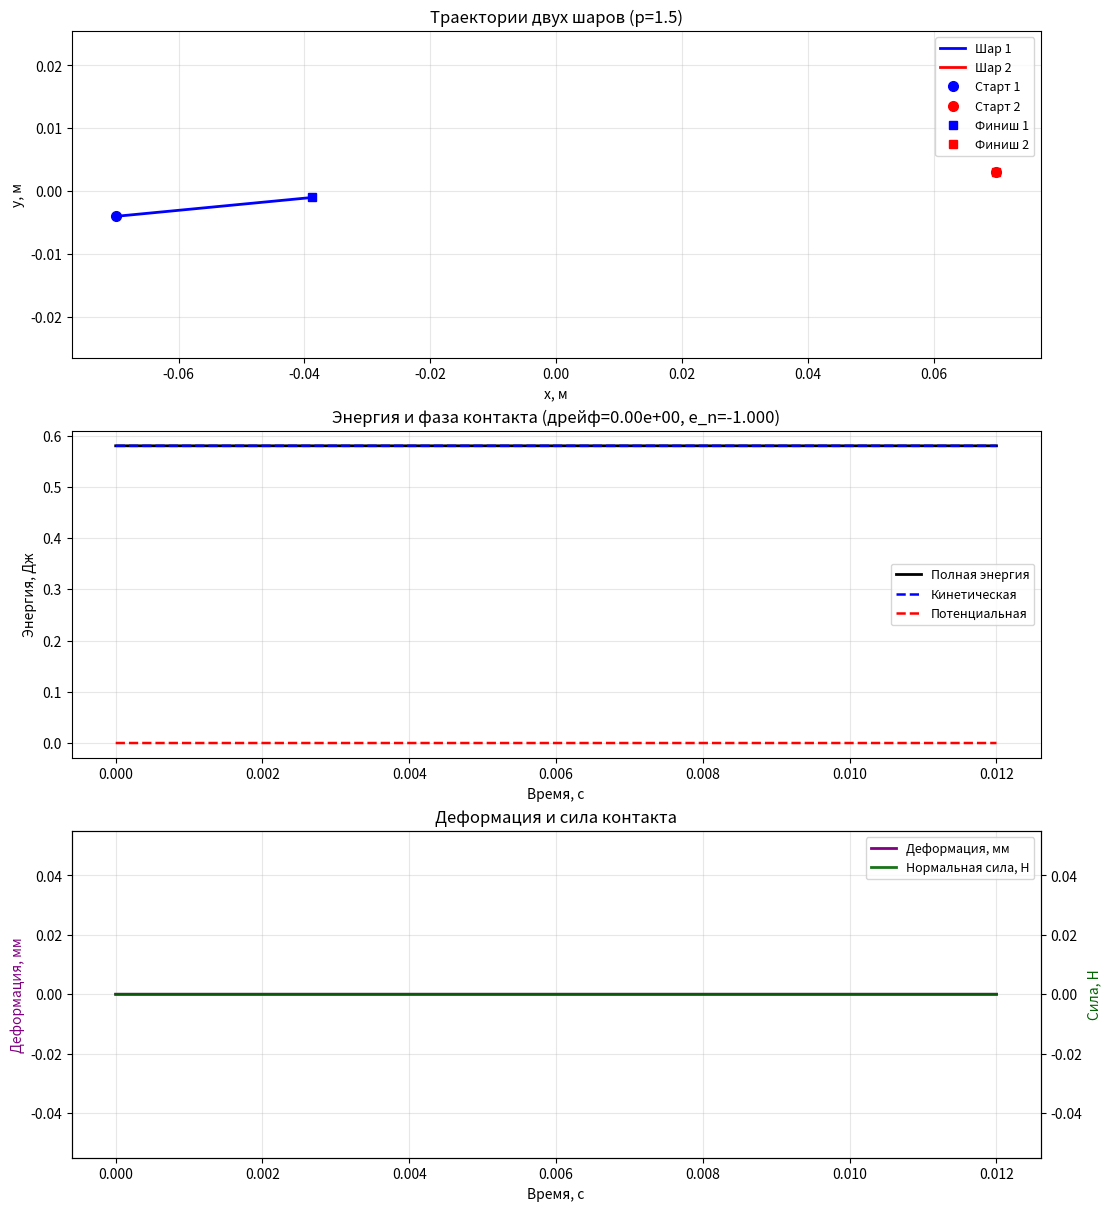

Reproduce this figure in Python.
from __future__ import annotations

import numpy as np
from dataclasses import dataclass
from typing import Tuple
from scipy.integrate import solve_ivp
import matplotlib.pyplot as plt

def _safe_time_grid(t_max: float, dt: float) -> np.ndarray:
    """
    Сетка времени, гарантированно лежащая в [0, t_max] и включающая t_max,
    чтобы satisfy solve_ivp: "Values in t_eval are within t_span and sorted".
    """
    if t_max <= 0 or dt <= 0:
        return np.array([0.0, max(t_max, 0.0)], dtype=float)
    n = int(np.floor(t_max / dt))
    t = dt * np.arange(n + 1, dtype=float)
    if t[-1] < t_max:
        t = np.append(t, float(t_max))
    t = np.unique(np.round(t, 15))
    return t

def reflect_velocity(v: np.ndarray, n_unit: np.ndarray) -> np.ndarray:
    """
    Абсолютно упругое отражение о плоскость с единичной нормалью n_unit: v' = v - 2 (v·n) n.
    """
    n = n_unit / np.linalg.norm(n_unit)
    return v - 2.0 * np.dot(v, n) * n

def collide_elastic_two_spheres(
    m1: float, m2: float,
    x1: np.ndarray, v1: np.ndarray,
    x2: np.ndarray, v2: np.ndarray
) -> Tuple[np.ndarray, np.ndarray]:
    """
    Угло‑свободная формула постударных скоростей двух гладких сфер при e=1.
    """
    dx = x1 - x2
    dist2 = float(np.dot(dx, dx))
    if dist2 == 0.0:
        return v1.copy(), v2.copy()
    factor1 = (2.0 * m2 / (m1 + m2)) * float(np.dot(v1 - v2, dx)) / dist2
    factor2 = (2.0 * m1 / (m1 + m2)) * float(np.dot(v2 - v1, -dx)) / dist2
    v1p = v1 - factor1 * dx
    v2p = v2 - factor2 * (-dx)
    return v1p, v2p

@dataclass
class Ball:
    m: float
    R: float
    x: np.ndarray
    v: np.ndarray

def contact_force(delta: float, n_unit: np.ndarray, k: float, p: float) -> np.ndarray:
    """
    Нормальная контактная сила: F = k * delta^p * n_unit (p=1 — Хук, p=1.5 — Герц).
    """
    if delta <= 0.0:
        return np.zeros_like(n_unit)
    return (k * (delta ** p)) * n_unit

def potential_energy(delta: float, k: float, p: float) -> float:
    """
    Потенциальная энергия контакта: U = k * delta^(p+1) / (p+1) для delta>0, иначе 0.
    """
    if delta <= 0.0:
        return 0.0
    return k * (delta ** (p + 1.0)) / (p + 1.0)

def potential_energy_vec(delta_vec: np.ndarray, k: float, p: float) -> np.ndarray:
    U = np.zeros_like(delta_vec)
    mask = delta_vec > 0.0
    U[mask] = k * delta_vec[mask] ** (p + 1.0) / (p + 1.0)
    return U

def two_ball_ode(
    t: float, y: np.ndarray, m1: float, m2: float, R1: float, R2: float, k: float, p: float
) -> np.ndarray:
    x1 = y[0:2]
    v1 = y[2:4]
    x2 = y[4:6]
    v2 = y[6:8]
    r = x1 - x2
    dist = float(np.linalg.norm(r))
    delta = (R1 + R2) - dist
    if dist > 0.0:
        n = r / dist
    else:
        n = np.array([1.0, 0.0])
    F = contact_force(delta, n, k, p)
    a1 = -F / m1
    a2 = F / m2
    return np.hstack([v1, a1, v2, a2])

def simulate_two_balls(
    b1: Ball, b2: Ball,
    k: float = 5e5, p: float = 1.5,
    t_max: float = 0.01, dt: float = 2e-6,
    rtol: float = 1e-8, atol: float = 1e-10,
    method: str = "RK45"
):
    """
    Численное моделирование упругого контакта двух сфер, возвращает траектории и инварианты.
    """
    y0 = np.hstack([b1.x, b1.v, b2.x, b2.v])
    t_eval = _safe_time_grid(t_max, dt)
    sol = solve_ivp(
        two_ball_ode, (0.0, t_max), y0,
        t_eval=t_eval, rtol=rtol, atol=atol, max_step=dt, method=method,
        args=(b1.m, b2.m, b1.R, b2.R, k, p)
    )
    Y = sol.y.T
    x1 = Y[:, 0:2]
    v1 = Y[:, 2:4]
    x2 = Y[:, 4:6]
    v2 = Y[:, 6:8]
    r = x1 - x2
    dist = np.linalg.norm(r, axis=1)
    delta = np.maximum((b1.R + b2.R) - dist, 0.0)
    KE = 0.5 * b1.m * np.sum(v1**2, axis=1) + 0.5 * b2.m * np.sum(v2**2, axis=1)
    U = potential_energy_vec(delta, k, p)
    E = KE + U
    P = b1.m * v1 + b2.m * v2
    return sol.t, x1, v1, x2, v2, delta, E, P

def wall_contact_force(
    x: np.ndarray, R: float, n_unit: np.ndarray, x0_on_plane: np.ndarray, k: float, p: float
) -> np.ndarray:
    n = n_unit / np.linalg.norm(n_unit)
    s = float(np.dot(x - x0_on_plane, n))
    delta = R - s
    if delta <= 0.0:
        return np.zeros_like(n)
    return (k * (delta ** p)) * n

def simulate_ball_wall(
    m: float = 0.17, R: float = 0.0285,
    x: np.ndarray = np.array([0.10, 0.0]),
    v: np.ndarray = np.array([-3.0, 0.4]),
    n_unit: np.ndarray = np.array([1.0, 0.0]),
    x0_on_plane: np.ndarray = np.array([0.0, 0.0]),
    k: float = 1e6, p: float = 1.5,
    t_max: float = 0.01, dt: float = 2e-6,
    rtol: float = 1e-8, atol: float = 1e-10,
    method: str = "RK45"
):
    def ode(t, y):
        x_ = y[:2]
        v_ = y[2:]
        F = wall_contact_force(x_, R, n_unit, x0_on_plane, k, p)
        a = F / m
        return np.hstack([v_, a])
    y0 = np.hstack([x, v])
    t_eval = _safe_time_grid(t_max, dt)
    sol = solve_ivp(
        ode, (0.0, t_max), y0,
        t_eval=t_eval, rtol=rtol, atol=atol, max_step=dt, method=method
    )
    X = sol.y[:2, :].T
    V = sol.y[2:, :].T
    KE = 0.5 * m * np.sum(V**2, axis=1)
    return sol.t, X, V, KE

def relative_energy_drift(E: np.ndarray) -> float:
    e0 = max(float(E[0]), 1e-16)
    return (float(np.max(E)) - float(np.min(E))) / e0

def momentum_drift(P: np.ndarray) -> float:
    return float(np.linalg.norm(P[-1] - P[0]))

def run_autotests(verbose: bool = True) -> None:
    """
    Набор автотестов:
    1) Сохранение полной энергии и импульса при контакте без внешних сил.
    2) Отражение о стенку: проверка качественного поведения.
    """
    tol_E = 2e-4
    tol_P = 2e-6
    tol_v = 2e-2
    m1 = m2 = 0.17
    R = 0.0285
    b1 = Ball(m1, R, np.array([-0.060, 0.0]), np.array([2.5, 0.0]))
    b2 = Ball(m2, R, np.array([+0.060, 0.0]), np.array([0.0, 0.0]))
    v1p, v2p = collide_elastic_two_spheres(m1, m2, b1.x, b1.v, b2.x, b2.v)
    t, x1, v1, x2, v2, delta, E, P = simulate_two_balls(b1, b2, k=5e5, p=1.5, t_max=0.006, dt=2e-6)
    assert relative_energy_drift(E) < tol_E, f"Тест1 энергия: {relative_energy_drift(E):.2e} >= {tol_E:.2e}"
    assert momentum_drift(P) < tol_P, f"Тест1 импульс: {momentum_drift(P):.2e} >= {tol_P:.2e}"
    if verbose:
        print(f"[OK] Тест1: энергия/импульс в норме (дрейф энергии: {relative_energy_drift(E):.2e})")
        print(f"     Аналитика: v1={v1p}, v2={v2p}")
        print(f"     Численно:  v1={v1[-1]}, v2={v2[-1]}")
    m1, m2 = 0.20, 0.10
    R = 0.0285
    b1 = Ball(m1, R, np.array([-0.060, -0.005]), np.array([2.2, 0.3]))
    b2 = Ball(m2, R, np.array([+0.060,  0.004]), np.array([0.0, 0.0]))
    v1p, v2p = collide_elastic_two_spheres(m1, m2, b1.x, b1.v, b2.x, b2.v)
    t, x1, v1, x2, v2, delta, E, P = simulate_two_balls(b1, b2, k=8e5, p=1.5, t_max=0.008, dt=2e-6)
    assert relative_energy_drift(E) < tol_E, f"Тест2 энергия: {relative_energy_drift(E):.2e} >= {tol_E:.2e}"
    assert momentum_drift(P) < 5e-6, f"Тест2 импульс: {momentum_drift(P):.2e} >= 5e-6"
    if verbose:
        print(f"[OK] Тест2: неравные массы, 2D, энергия/импульс в норме (дрейф энергии: {relative_energy_drift(E):.2e})")
    v_in = np.array([-1.0, 0.2])
    n = np.array([1.0, 0.0])
    v_ref = reflect_velocity(v_in, n)
    t, X, V, KE = simulate_ball_wall(
        m=0.17, R=0.0285,
        x=np.array([0.05, 0.0]),
        v=v_in,
        n_unit=n,
        k=1e6, p=1.0, t_max=0.05, dt=1e-6
    )
    energy_drift = (np.max(KE) - np.min(KE)) / np.max(KE)
    final_x = X[-1, 0]
    initial_x = X[0, 0]
    assert final_x > initial_x, f"Тест3 стена: шар не отлетел {final_x:.3f} <= {initial_x:.3f}"
    v_final_tangent = V[-1, 1]
    v_initial_tangent = v_in[1]
    tangent_diff = abs(v_final_tangent - v_initial_tangent)
    assert tangent_diff < 0.05, f"Тест3 стена: тангенциальная компонента изменилась {tangent_diff:.2f}"
    v_final_normal = V[-1, 0]
    v_initial_normal = v_in[0]
    assert np.sign(v_final_normal) != np.sign(v_initial_normal), \
        f"Тест3 стена: нормальная компонента не изменила знак {v_final_normal:.2f}"
    if verbose:
        print(f"[OK] Тест3: отражение о стенку (дрейф энергии: {energy_drift:.2e})")
        print(f"     Начальная: x={X[0, 0]:.3f}, v={V[0]}")
        print(f"     Конечная:  x={X[-1, 0]:.3f}, v={V[-1]}")
        print(f"     Ожидалось: {v_ref}")
    if verbose:
        print("Все автотесты пройдены успешно.")

def demo_plots():
    """
    Показ траекторий и энергетики с выделением фазы контакта и силы Герца.
    """
    m1 = m2 = 0.17
    R = 0.0285
    b1 = Ball(m1, R, np.array([-0.070, -0.004]), np.array([2.6, 0.25]))
    b2 = Ball(m2, R, np.array([+0.070,  0.003]), np.array([0.0, 0.0]))
    k_demo = 7e5
    p_demo = 1.5
    t, x1, v1, x2, v2, delta, E, P = simulate_two_balls(b1, b2, k=k_demo, p=p_demo, t_max=0.012, dt=1e-6)
    KE = 0.5 * m1 * np.sum(v1**2, axis=1) + 0.5 * m2 * np.sum(v2**2, axis=1)
    U = potential_energy_vec(delta, k_demo, p_demo)
    Fn = k_demo * (delta ** p_demo)
    coll_mask = delta > 0
    idx_coll = np.where(coll_mask)[0]
    idx0 = int(idx_coll[0]) if idx_coll.size > 0 else 0
    idx1 = int(idx_coll[-1]) if idx_coll.size > 0 else len(t) - 1
    n_vec = x1[idx0] - x2[idx0]
    n_norm = np.linalg.norm(n_vec)
    if n_norm > 0:
        n_hat = n_vec / n_norm
    else:
        n_hat = np.array([1.0, 0.0])
    vrel0 = float(np.dot(v1[idx0] - v2[idx0], n_hat))
    vrel1 = float(np.dot(v1[idx1] - v2[idx1], n_hat))
    e_n = (-vrel1 / vrel0) if abs(vrel0) > 1e-12 else np.nan
    energy_drift = (np.max(E) - np.min(E)) / max(E[0], 1e-16)
    fig, axes = plt.subplots(3, 1, figsize=(11, 12), constrained_layout=True)
    ax = axes[0]
    ax.plot(x1[:, 0], x1[:, 1], 'b-', lw=2, label="Шар 1")
    ax.plot(x2[:, 0], x2[:, 1], 'r-', lw=2, label="Шар 2")
    ax.plot(x1[0, 0], x1[0, 1], 'bo', ms=7, label="Старт 1")
    ax.plot(x2[0, 0], x2[0, 1], 'ro', ms=7, label="Старт 2")
    ax.plot(x1[-1, 0], x1[-1, 1], 'bs', ms=6, label="Финиш 1")
    ax.plot(x2[-1, 0], x2[-1, 1], 'rs', ms=6, label="Финиш 2")
    if idx_coll.size > 0:
        cx = 0.5 * (x1[idx0:idx1+1, 0] + x2[idx0:idx1+1, 0])
        cy = 0.5 * (x1[idx0:idx1+1, 1] + x2[idx0:idx1+1, 1])
        ax.plot(cx[np.argmax(delta[idx0:idx1+1])], cy[np.argmax(delta[idx0:idx1+1])], 'g*', ms=14, label="Контакт")
    ax.set_xlabel('x, м')
    ax.set_ylabel('y, м')
    ax.set_title('Траектории двух шаров (p=1.5)')
    ax.grid(True, alpha=0.3)
    ax.axis('equal')
    ax.legend(loc='best', fontsize=9)
    ax = axes[1]
    ax.plot(t, E, 'k-', lw=2, label='Полная энергия')
    ax.plot(t, KE, 'b--', lw=1.8, label='Кинетическая')
    ax.plot(t, U, 'r--', lw=1.8, label='Потенциальная')
    if idx_coll.size > 0:
        ax.axvspan(t[idx0], t[idx1], color='orange', alpha=0.15, label='Фаза контакта')
    ax.set_xlabel('Время, с')
    ax.set_ylabel('Энергия, Дж')
    ax.set_title(f'Энергия и фаза контакта (дрейф={energy_drift:.2e}, e_n={e_n:.3f})')
    ax.grid(True, alpha=0.3)
    ax.legend(loc='best', fontsize=9)
    ax = axes[2]
    ax.plot(t, 1e3 * delta, color='purple', lw=2, label='Деформация, мм')
    ax2 = ax.twinx()
    ax2.plot(t, Fn, color='darkgreen', lw=2, label='Нормальная сила, Н', alpha=0.9)
    if idx_coll.size > 0:
        t_peak = t[idx0 + int(np.argmax(delta[idx0:idx1+1]))]
        ax.axvline(t_peak, color='crimson', ls='--', alpha=0.7)
    ax.set_xlabel('Время, с')
    ax.set_ylabel('Деформация, мм', color='purple')
    ax2.set_ylabel('Сила, Н', color='darkgreen')
    ax.set_title('Деформация и сила контакта')
    ax.grid(True, alpha=0.3)
    h1, l1 = ax.get_legend_handles_labels()
    h2, l2 = ax2.get_legend_handles_labels()
    ax.legend(h1 + h2, l1 + l2, loc='best', fontsize=9)
    plt.show()

def main():
    run_autotests(verbose=True)
    demo_plots()

if __name__ == "__main__":
    main()
